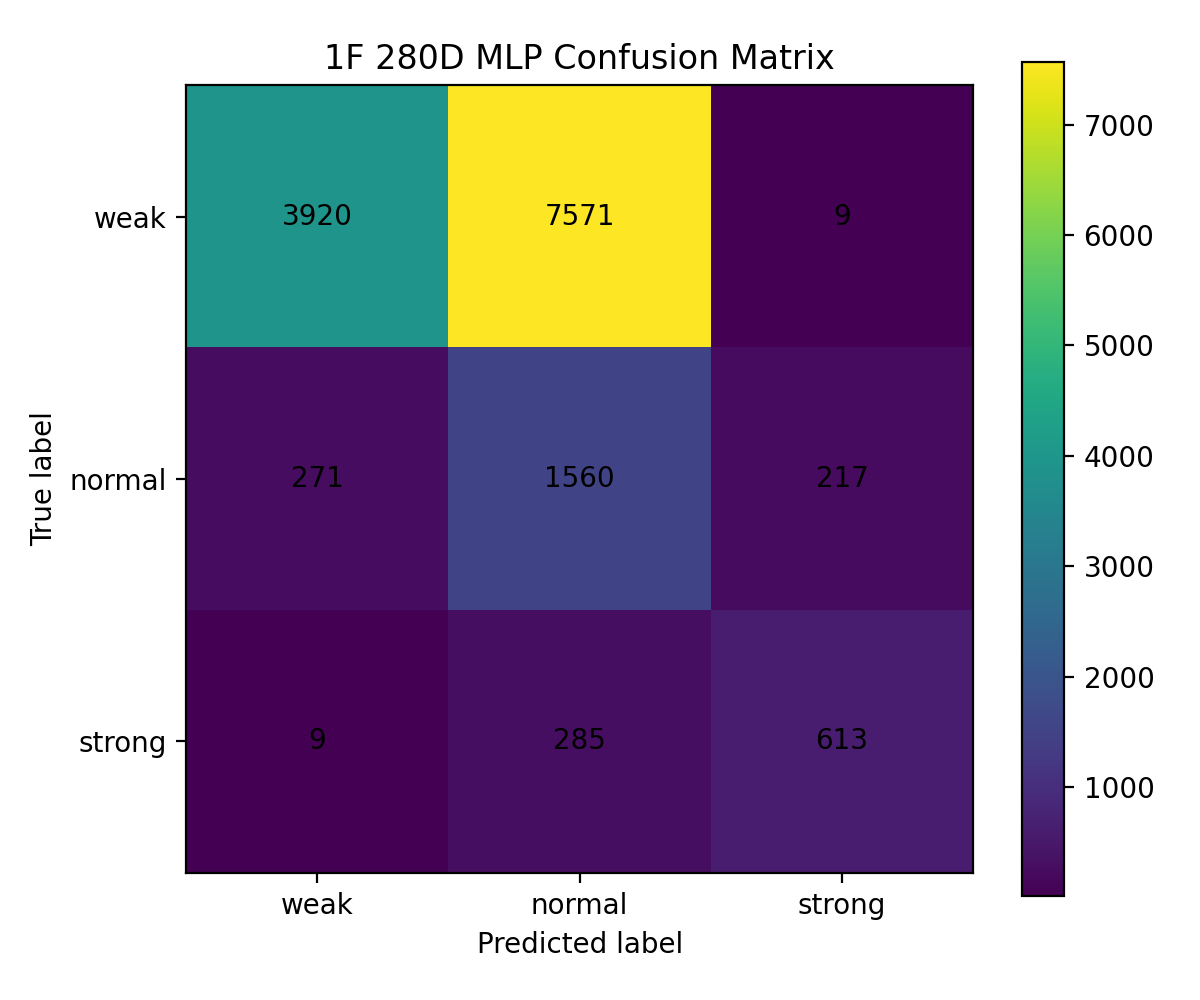

Source data for this figure (header and first rows):
, weak, normal, strong
weak, 3920, 7571, 9
normal, 271, 1560, 217
strong, 9, 285, 613
